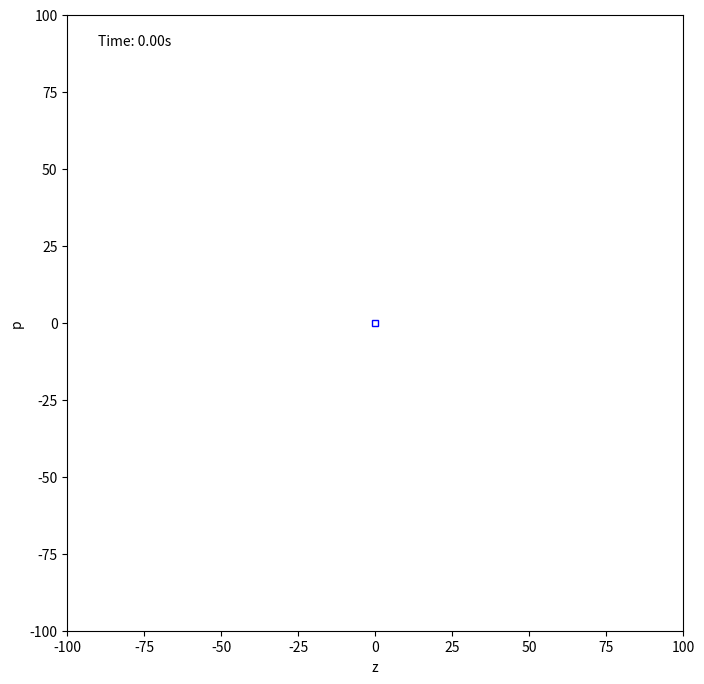

Source code (Python):
import numpy as np
import matplotlib.pyplot as plt
from matplotlib.animation import FuncAnimation

def update_parallelogram(t, a, b, p0, z0, m, g):
    """
    Calculate the vertices of the parallelogram at time t.
    """
    p_lower = -b + p0 - m*g*t
    p_upper = b + p0 - m*g*t
    z_lower = -a + z0 + (p0/m)*t - 0.5*g*t**2
    z_upper = a + z0 + (p0/m)*t - 0.5*g*t**2

    return np.array([[z_lower, p_lower], [z_upper, p_lower], [z_upper, p_upper], [z_lower, p_upper]])

def animate(frame, a, b, p0, z0, m, g, dt):
    """
    Update the parallelogram for each frame of the animation.
    """
    t = frame * dt
    vertices = update_parallelogram(t, a, b, p0, z0, m, g)
    parallelogram.set_xy(vertices)
    time_text.set_text(f"Time: {t:.2f}s")
    return parallelogram, time_text

# Set up the initial conditions and constants
a, b = 1, 1
p0, z0 = 0, 0
m, g = 1, 9.8

# Set up the figure and axes
fig, ax = plt.subplots(figsize=(8, 8))
z_min, z_max = -100, 100
p_min, p_max = -100, 100
ax.set_xlim(z_min, z_max)
ax.set_ylim(p_min, p_max)
ax.set_xlabel("z")
ax.set_ylabel("p")
ax.set_aspect("equal")

# Initialize the parallelogram and time text
vertices = update_parallelogram(0, a, b, p0, z0, m, g)
parallelogram = plt.Polygon(vertices, closed=True, facecolor="none", edgecolor="blue")
ax.add_patch(parallelogram)
time_text = ax.text(0.05, 0.95, "", transform=ax.transAxes)

# Set up the animation
dt = 0.1
frames = 200
ani = FuncAnimation(fig, animate, frames=frames, fargs=(a, b, p0, z0, m, g, dt), blit=True, interval=50)

plt.show()